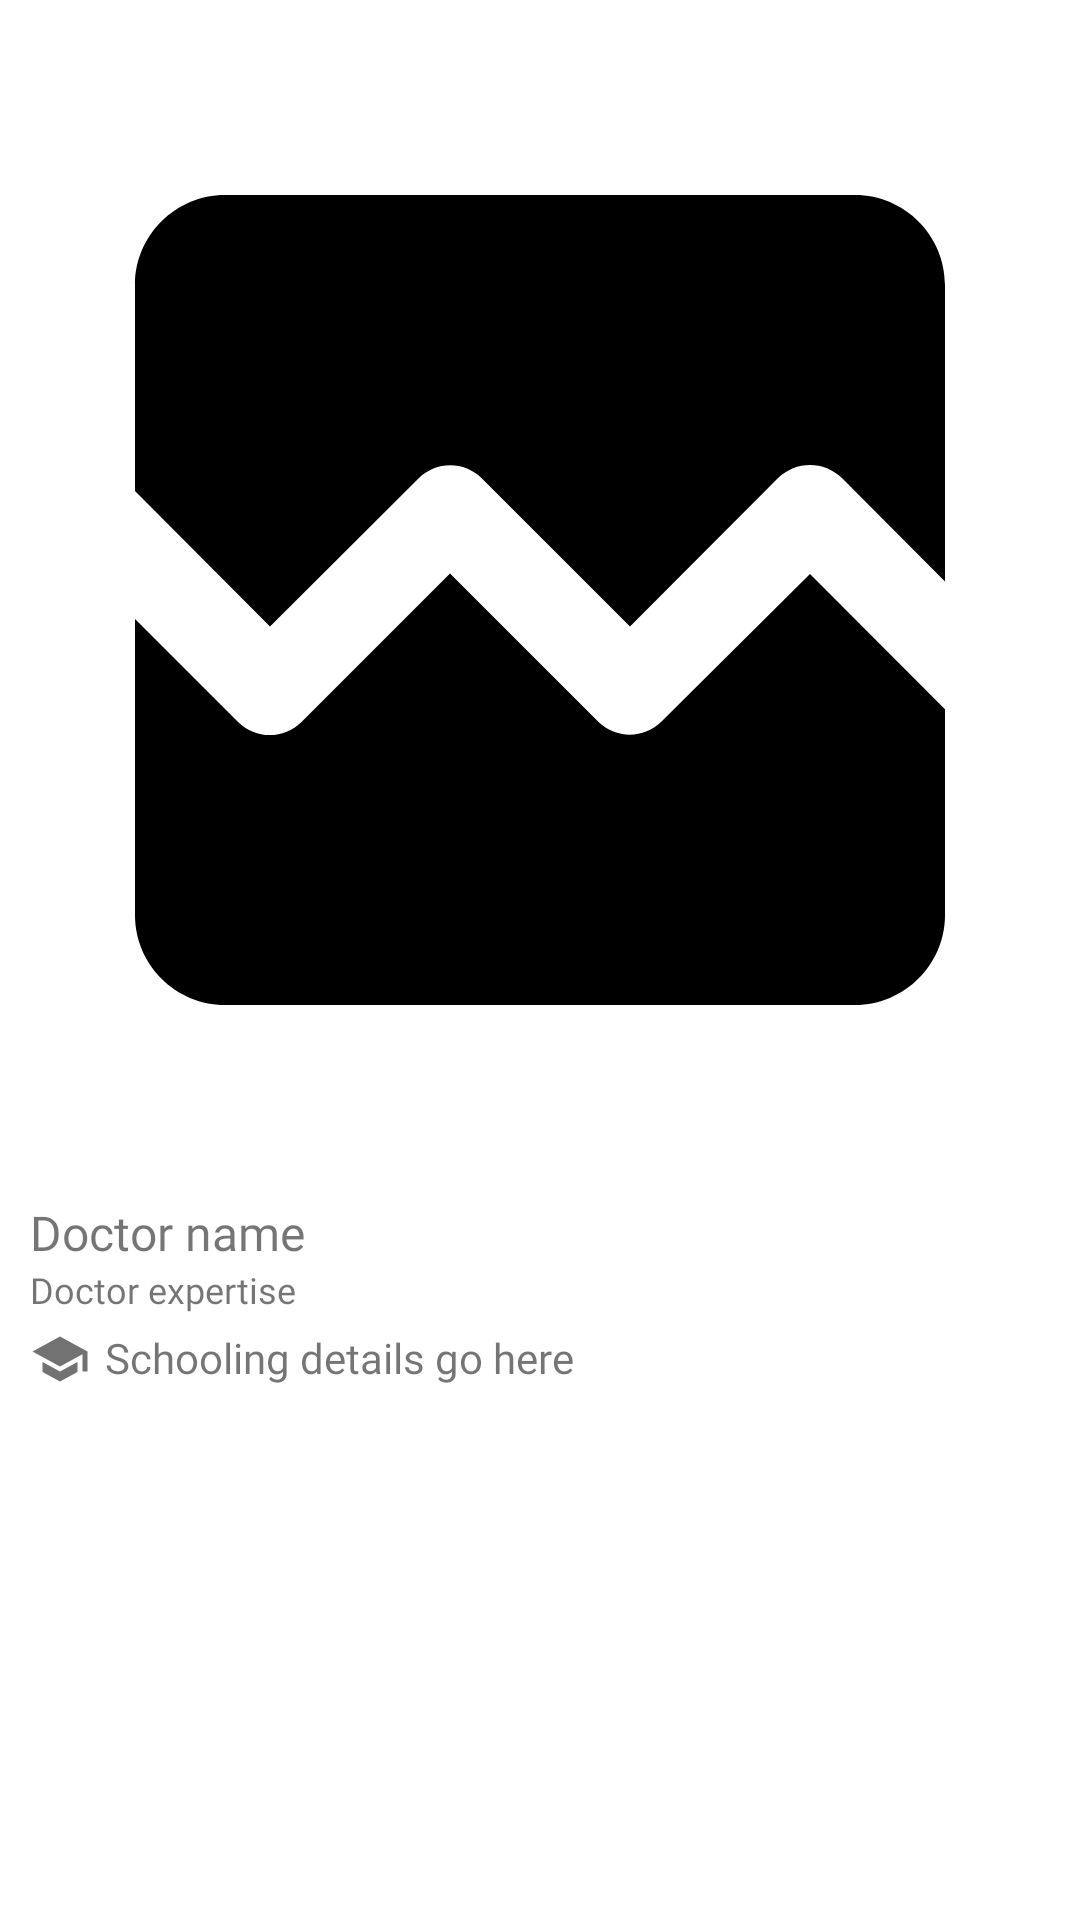

Produce the Android XML layout that renders to this screen, including the resource entries it uses.
<!-- AndroidManifest.xml: application theme Theme.Vigor -->
<!-- res/layout/fragment_doctor_info_page.xml -->
<?xml version="1.0" encoding="utf-8"?>
<LinearLayout xmlns:android="http://schemas.android.com/apk/res/android"
    xmlns:tools="http://schemas.android.com/tools"
    android:layout_width="match_parent"
    android:layout_height="match_parent"
    android:orientation="vertical"
    tools:context=".pageFragments.DoctorInfoPageFragment">

    <ScrollView
        android:layout_width="match_parent"
        android:layout_height="wrap_content">

        <LinearLayout
            android:layout_width="match_parent"
            android:layout_height="match_parent"
            android:orientation="vertical">

            <ImageView
                android:layout_width="match_parent"
                android:layout_height="400dp"
                android:src="@drawable/ic_broken_image" />

            <TextView
                android:layout_width="match_parent"
                android:layout_height="wrap_content"
                android:layout_marginLeft="10dp"
                android:fontFamily="@font/inter_medium"
                android:text="@string/d_name"
                android:textSize="16dp" />

            <TextView
                android:layout_width="match_parent"
                android:layout_height="wrap_content"
                android:layout_marginLeft="10dp"
                android:fontFamily="@font/inter_light"
                android:text="@string/d_category"
                android:textSize="12dp" />

            <LinearLayout
                android:layout_width="match_parent"
                android:layout_height="wrap_content"
                android:layout_marginTop="5dp"
                android:orientation="horizontal">

                <ImageView
                    android:layout_width="20dp"
                    android:layout_height="20dp"
                    android:src="@drawable/ic_school"
                    android:layout_marginLeft="10dp"/>

                <TextView
                    android:layout_width="wrap_content"
                    android:layout_height="match_parent"
                    android:layout_marginLeft="5dp"
                    android:fontFamily="@font/inter_light"
                    android:text="@string/d_schooling" />

            </LinearLayout>

        </LinearLayout>

    </ScrollView>

</LinearLayout>
<!-- resources referenced by this layout -->
<resources>
  <!-- drawable ic_broken_image (drawable) -->
  <vector android:height="48dp" android:tint="#000000"
      android:viewportHeight="24" android:viewportWidth="24"
      android:width="48dp" xmlns:android="http://schemas.android.com/apk/res/android">
      <path android:fillColor="@android:color/white" android:pathData="M21,5v6.59l-2.29,-2.3c-0.39,-0.39 -1.03,-0.39 -1.42,0L14,12.59 10.71,9.3c-0.39,-0.39 -1.02,-0.39 -1.41,0L6,12.59 3,9.58L3,5c0,-1.1 0.9,-2 2,-2h14c1.1,0 2,0.9 2,2zM18,11.42l3,3.01L21,19c0,1.1 -0.9,2 -2,2L5,21c-1.1,0 -2,-0.9 -2,-2v-6.58l2.29,2.29c0.39,0.39 1.02,0.39 1.41,0l3.3,-3.3 3.29,3.29c0.39,0.39 1.02,0.39 1.41,0l3.3,-3.28z"/>
  </vector>
  <!-- drawable ic_school (drawable) -->
  <vector android:height="24dp" android:tint="#727272"
      android:viewportHeight="24" android:viewportWidth="24"
      android:width="24dp" xmlns:android="http://schemas.android.com/apk/res/android">
      <path android:fillColor="@android:color/white" android:pathData="M5,13.18v4L12,21l7,-3.82v-4L12,17l-7,-3.82zM12,3L1,9l11,6 9,-4.91V17h2V9L12,3z"/>
  </vector>
  <string name="d_category">Doctor expertise</string>
  <string name="d_name">Doctor name</string>
  <string name="d_schooling">Schooling details go here</string>
  <style name="Theme.Vigor" parent="Theme.MaterialComponents.DayNight.DarkActionBar">
          
          <item name="colorPrimary">@color/vigor_teal</item>
          <item name="colorPrimaryVariant">@color/teal_700</item>
          <item name="colorOnPrimary">@color/white</item>
          
          <item name="colorSecondary">@color/teal_200</item>
          <item name="colorSecondaryVariant">@color/teal_700</item>
          <item name="colorOnSecondary">@color/black</item>
          
          <item name="android:statusBarColor">?attr/colorPrimaryVariant</item>
          
      </style>
  <color name="vigor_teal">#00BBB0</color>
  <color name="teal_700">#FF018786</color>
  <color name="white">#FFFFFFFF</color>
  <color name="teal_200">#FF03DAC5</color>
  <color name="black">#FF000000</color>
</resources>
